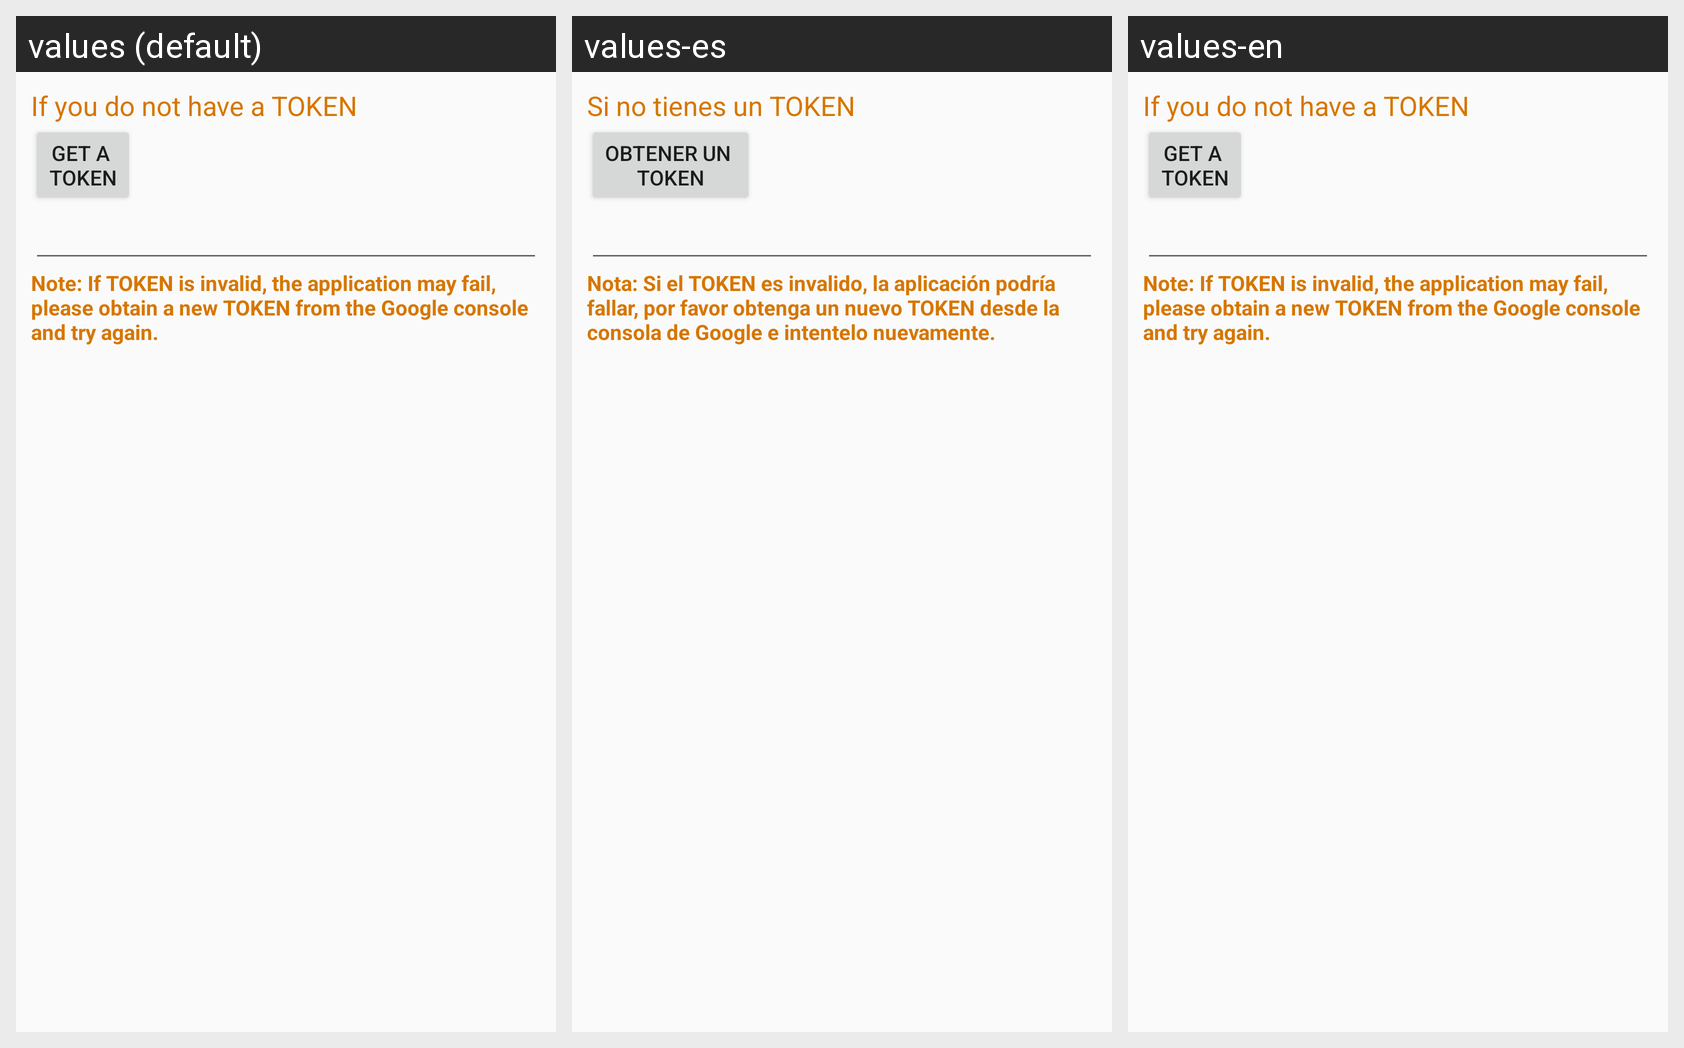

The Android screen above is rendered under several locales of the same app. Produce the string resources it draws, with the default and per-locale values.
Android screen res/layout/layout_google_login_secure.xml rendered under 3 locales, left to right: values (default), values-es, values-en. Device: Nexus 5 (rendered at 1080×1920; each locale shown at half size, 540×960, under a caption strip naming it); theme AppTheme.
Strings drawn on this screen, with the default value and each locale's value (text and hints the layout hard-codes, and strings that could not be matched under every locale, appear in the picture but are not listed):

dont_have_token
  values: If you do not have a TOKEN
  values-es: Si no tienes un TOKEN
  values-en: If you do not have a TOKEN  [not translated; the default value is used]

btn_request_token
  values: Get a 
      TOKEN
  values-es: Obtener un 
      TOKEN
  values-en: Get a 
      TOKEN  [not translated; the default value is used]

tv_note
  values: Note: If TOKEN is invalid, the application may fail, please obtain a new TOKEN from the Google console and try again.
  values-es: Nota: Si el TOKEN es invalido, la aplicación podría fallar, por favor obtenga un nuevo TOKEN desde la consola de Google e intentelo nuevamente.
  values-en: Note: If TOKEN is invalid, the application may fail, please obtain a new TOKEN from the Google console and try again.  [not translated; the default value is used]
